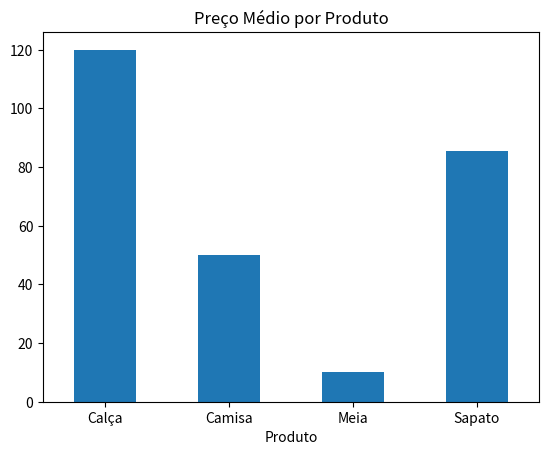

Recreate this plot in Python.
# Este é um comentário. O Python o ignora.

# 1. Importar a biblioteca Pandas (O padrão de mercado é chamar de 'pd')
import pandas as pd
import matplotlib.pyplot as plt

# 2. Criar uma série de dados simples (uma lista)
dados = {
    'Produto': ['Camisa', 'Calça', 'Sapato', 'Meia'],
    'Preco': [50.00, 120.00, 85.50, 10.00]
}

# 3. Criar um DataFrame (a tabela de dados do Pandas)
df_vendas = pd.DataFrame(dados)

# 4. Imprimir apenas a coluna 'Preco'
print("\nPreços dos Produtos:")
print(df_vendas['Preco'])

# 5. Imprimir mais de uma coluna (usando uma lista de colunas)
print("\nProduto e Preço:")
print(df_vendas[['Produto', 'Preco']])

# 6. Média de Preço (Primeira análise estatística!)
print("\nMédia de Preços:")
print(df_vendas['Preco'].mean())
# 7. FILTROS CONDICIONAIS
print("\nProdutos com Preço Superior a R$80.00:")

# Cria uma "Máscara" Booleana (True/False)
# A variável 'preco_alto' será True para preços > 80.00 e False para o restante
preco_alto = df_vendas['Preco'] > 80.00

# Aplica a máscara ao DataFrame original para mostrar apenas as linhas True
df_filtrado = df_vendas[preco_alto]

# Imprime o novo DataFrame filtrado
print(df_filtrado)
# 8. AGRUPAMENTO DE DADOS COM .groupby()

# Objetivo: Calcular a média de Preço por Produto.
print("\nPreço Médio por Produto (Agrupamento):")

# 1. Agrupar o DataFrame pela coluna 'Produto'
df_agrupado = df_vendas.groupby('Produto')

# 2. Aplicar a função de média (.mean()) à coluna 'Preco' dentro de cada grupo
media_por_produto = df_agrupado['Preco'].mean()

# 3. Imprimir o resultado
print(media_por_produto)
# 9. VISUALIZAÇÃO DE DADOS (Matplotlib) - Salvando como arquivo

print("\nGerando Gráfico de Barras dos Preços Médios...")

# Cria um gráfico de barras a partir do DataFrame 'media_por_produto'
media_por_produto.plot(kind='bar', title='Preço Médio por Produto')

# Rotaciona os nomes dos produtos no eixo X para melhor visualização
plt.xticks(rotation=0)

# SALVA O GRÁFICO COMO IMAGEM (em vez de usar plt.show())
plt.savefig('media_precos_por_produto.png')

print("Gráfico salvo como 'media_precos_por_produto.png' no diretório.")
# 9. AGRUPAMENTO AVANÇADO: Múltiplas Métricas por Grupo

print("\nRelatório de Métricas Agregadas por Produto:")

# Usamos .agg() para calcular múltiplas estatísticas de uma vez
relatorio_agregado = df_vendas.groupby('Produto')['Preco'].agg(['mean', 'max', 'min', 'count'])

# Renomear as colunas para melhor leitura do relatório
relatorio_agregado.columns = ['Preço Médio', 'Preço Máximo', 'Preço Mínimo', 'Total de Itens']

# Imprimir o relatório completo
print(relatorio_agregado)